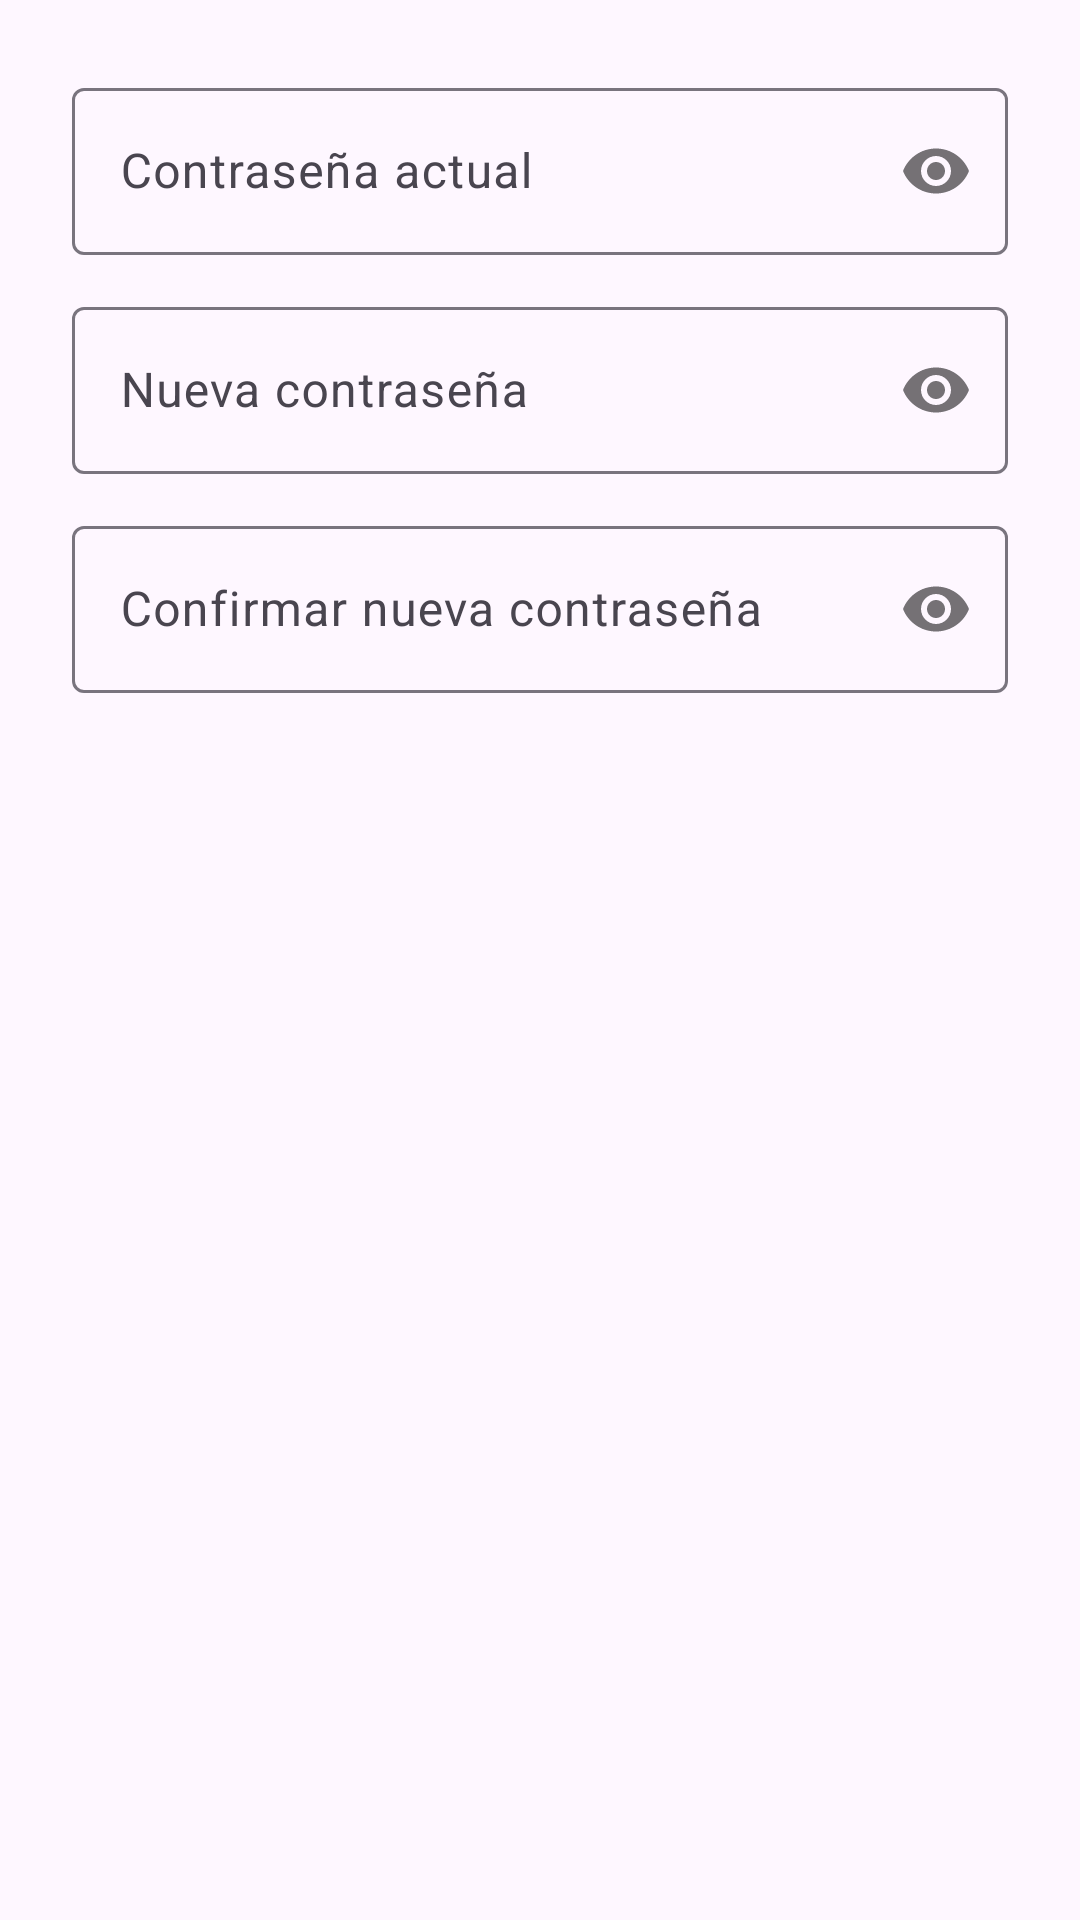

This screen was rendered from an Android layout file. Write that file and the resources it references.
<!-- AndroidManifest.xml: application theme Theme.MoneyMaster -->
<!-- res/layout/dialog_cambiar_password.xml -->
<?xml version="1.0" encoding="utf-8"?>
<LinearLayout xmlns:android="http://schemas.android.com/apk/res/android"
    xmlns:app="http://schemas.android.com/apk/res-auto"
    android:layout_width="match_parent"
    android:layout_height="wrap_content"
    android:orientation="vertical"
    android:padding="24dp">

    <com.google.android.material.textfield.TextInputLayout
        android:id="@+id/tilPasswordActual"
        style="@style/Widget.Material3.TextInputLayout.OutlinedBox"
        android:layout_width="match_parent"
        android:layout_height="wrap_content"
        android:hint="@string/contrase_a_actual"
        app:passwordToggleEnabled="true">

        <com.google.android.material.textfield.TextInputEditText
            android:id="@+id/etPasswordActual"
            android:layout_width="match_parent"
            android:layout_height="wrap_content"
            android:inputType="textPassword" />
    </com.google.android.material.textfield.TextInputLayout>

    <com.google.android.material.textfield.TextInputLayout
        android:id="@+id/tilPasswordNueva"
        style="@style/Widget.Material3.TextInputLayout.OutlinedBox"
        android:layout_width="match_parent"
        android:layout_height="wrap_content"
        android:layout_marginTop="12dp"
        android:hint="@string/nueva_contrase_a"
        app:passwordToggleEnabled="true">

        <com.google.android.material.textfield.TextInputEditText
            android:id="@+id/etPasswordNueva"
            android:layout_width="match_parent"
            android:layout_height="wrap_content"
            android:inputType="textPassword" />
    </com.google.android.material.textfield.TextInputLayout>

    <com.google.android.material.textfield.TextInputLayout
        android:id="@+id/tilPasswordConfirmar"
        style="@style/Widget.Material3.TextInputLayout.OutlinedBox"
        android:layout_width="match_parent"
        android:layout_height="wrap_content"
        android:layout_marginTop="12dp"
        android:hint="@string/confirmar_nueva_contrase_a"
        app:passwordToggleEnabled="true">

        <com.google.android.material.textfield.TextInputEditText
            android:id="@+id/etPasswordConfirmar"
            android:layout_width="match_parent"
            android:layout_height="wrap_content"
            android:inputType="textPassword"
            android:imeOptions="actionDone" />
    </com.google.android.material.textfield.TextInputLayout>

</LinearLayout>
<!-- resources referenced by this layout -->
<resources>
  <string name="confirmar_nueva_contrase_a">Confirmar nueva contraseña</string>
  <string name="contrase_a_actual">Contraseña actual</string>
  <string name="nueva_contrase_a">Nueva contraseña</string>
  <style name="Theme.MoneyMaster" parent="Base.Theme.MoneyMaster" />
  <style name="Base.Theme.MoneyMaster" parent="Theme.Material3.DayNight.NoActionBar">
          
          
      </style>
</resources>
